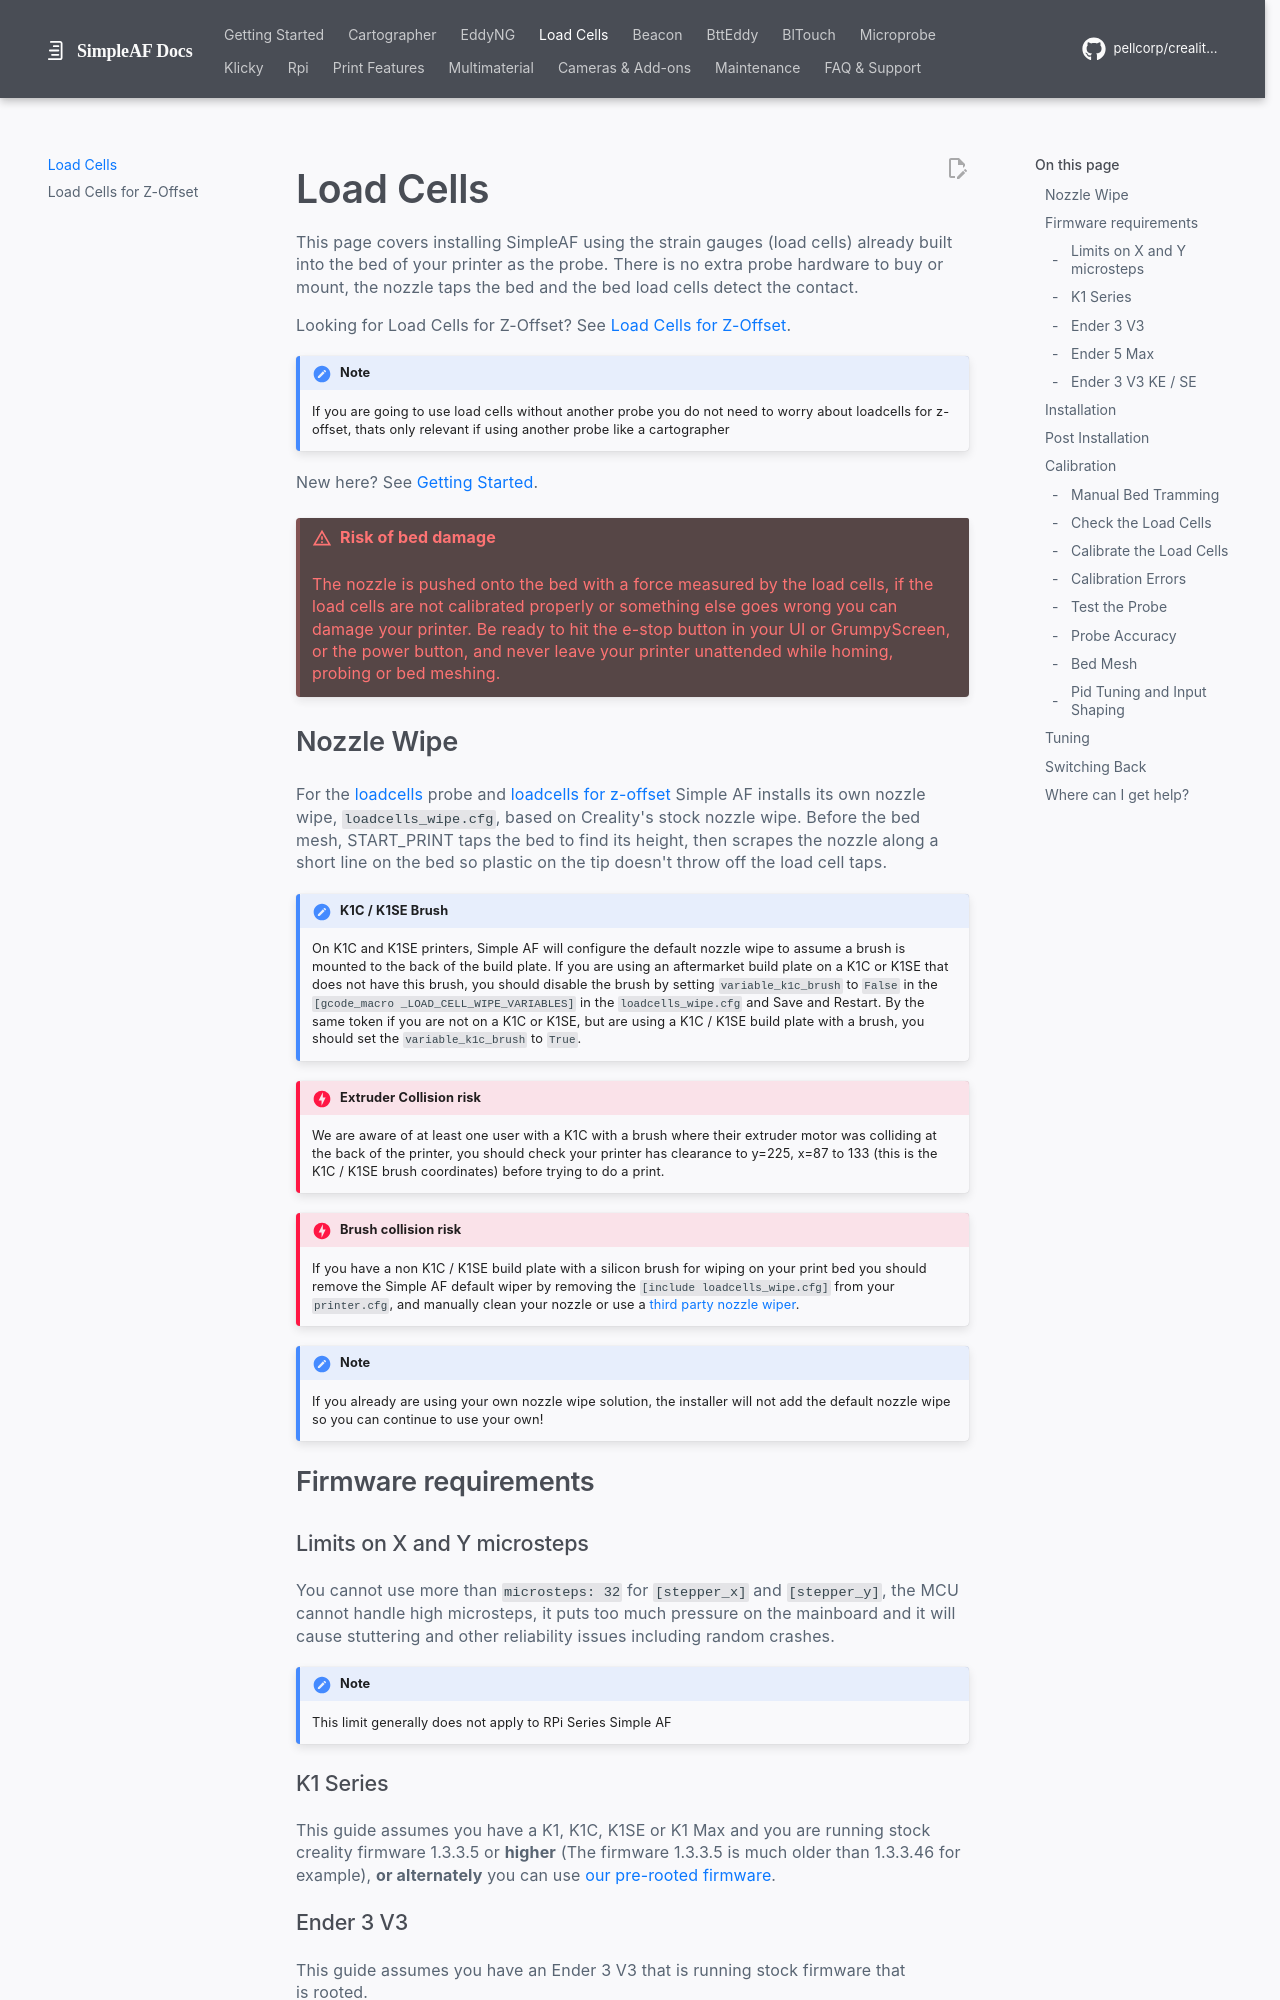

repository: pellcorp/creality-wiki · page: loadcells/index.html · generator: mkdocs

---
seo_title: "Load Cells on Creality K1 - Setup Guide"
toc_section_depths:
  firmware-requirements: 3
  calibration: 3
---

# Load Cells

This page covers installing SimpleAF using the strain gauges (load cells) already built into the bed of your printer as the probe. There is no extra probe hardware to buy or mount, the nozzle taps the bed and the bed load cells detect the contact.

Looking for Load Cells for Z-Offset? See [Load Cells for Z-Offset](loadcells_zoffset.md).

!!! note

    If you are going to use load cells without another probe you do not need to worry about loadcells for z-offset, thats only relevant if using another probe like a cartographer

New here? See [Getting Started](getting-started.md).

!!! klipper-error "Risk of bed damage"

    The nozzle is pushed onto the bed with a force measured by the load cells, if the load cells are not calibrated properly or something else goes wrong you can damage your printer. Be ready to hit the e-stop button in your UI or GrumpyScreen, or the power button, and never leave your printer unattended while homing, probing or bed meshing.
